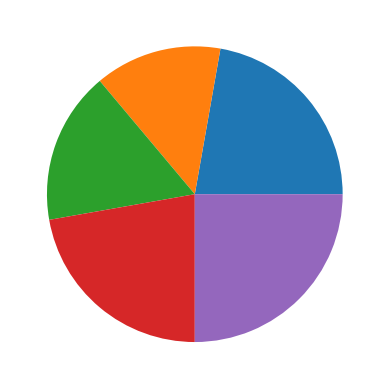

Recreate this plot in Python.
import matplotlib.pyplot as plt
import numpy as np
x=np.array([8,5,6,8,9])
plt.pie(x)
plt.show()